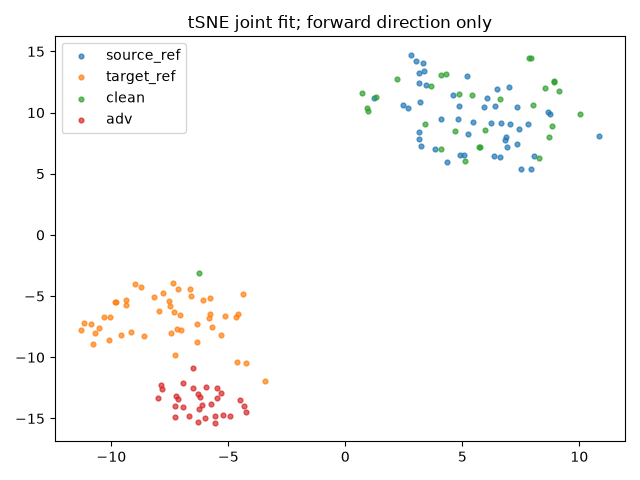

Data behind this chart, as committed beside it:
index, group, x, y
0, source_ref, 4.819, 9.437
1, source_ref, 4.09, 9.495
2, source_ref, 7.009, 12.06
3, source_ref, 6.595, 6.406
4, source_ref, 8.658, 10.05
5, source_ref, 6.894, 7.171
6, source_ref, 3.46, 12.27
7, source_ref, 3.337, 14.07
8, source_ref, 4.596, 11.43
9, source_ref, 7.329, 10.46
10, source_ref, 7.938, 5.405
11, source_ref, 5.183, 12.98
12, source_ref, 3.847, 7.063
13, source_ref, 2.463, 10.59
14, source_ref, 3.03, 14.23
15, source_ref, 3.15, 8.429
16, source_ref, 6.207, 9.155
17, source_ref, 3.155, 12.45
18, source_ref, 4.886, 6.502
19, source_ref, 7.029, 9.097
20, source_ref, 5.463, 9.229
21, source_ref, 6.881, 8.029
22, source_ref, 6.065, 11.22
23, source_ref, 1.217, 11.21
24, source_ref, 4.849, 10.57
25, source_ref, 2.671, 10.36
26, source_ref, 5.938, 10.46
27, source_ref, 7.345, 7.472
28, source_ref, 8.074, 6.48
29, source_ref, 6.672, 9.13
30, source_ref, 5.084, 6.557
31, source_ref, 7.814, 9.034
32, source_ref, 6.484, 11.92
33, source_ref, 6.814, 7.789
34, source_ref, 4.35, 5.928
35, source_ref, 5.249, 8.229
36, source_ref, 7.435, 8.657
37, source_ref, 3.238, 7.298
38, source_ref, 3.158, 7.823
39, source_ref, 6.389, 10.56
40, source_ref, 2.808, 14.73
41, source_ref, 3.347, 13.38
42, source_ref, 7.506, 5.371
43, source_ref, 8.752, 9.892
44, source_ref, 3.155, 13.21
45, source_ref, 3.195, 10.84
46, source_ref, 6.363, 6.486
47, source_ref, 10.84, 8.098
48, target_ref, -10.11, -8.616
49, target_ref, -7.44, -8.024
50, target_ref, -7.77, -4.74
51, target_ref, -6.59, -4.975
52, target_ref, -4.6, -6.491
53, target_ref, -4.648, -10.41
54, target_ref, -4.242, -10.46
55, target_ref, -10.88, -7.253
56, target_ref, -10.52, -7.614
57, target_ref, -3.446, -11.97
58, target_ref, -8.994, -4.003
59, target_ref, -7.148, -4.415
... 96 more rows
